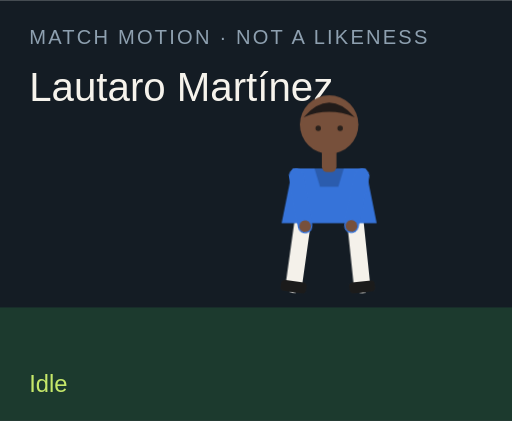
t = 0.00 s
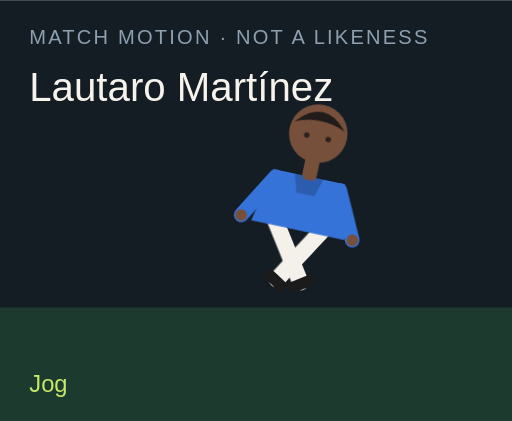
t = 1.50 s
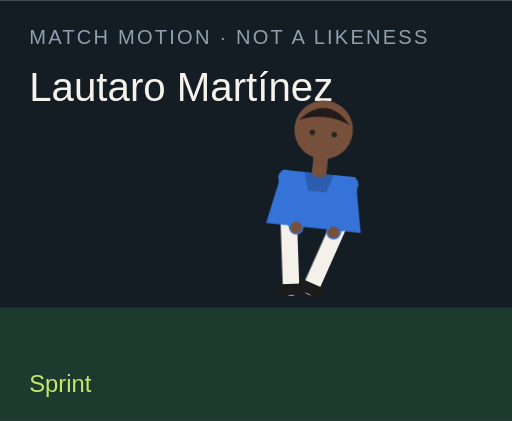
t = 3.00 s
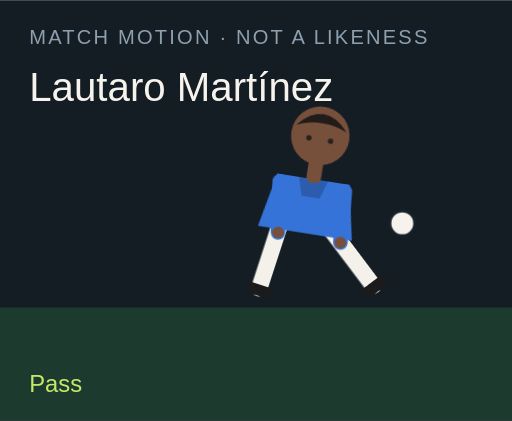
t = 4.50 s
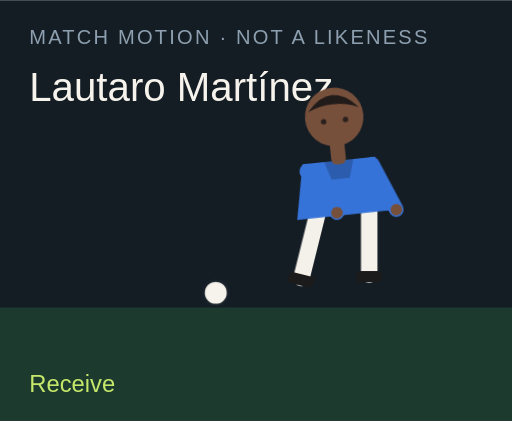
t = 6.00 s
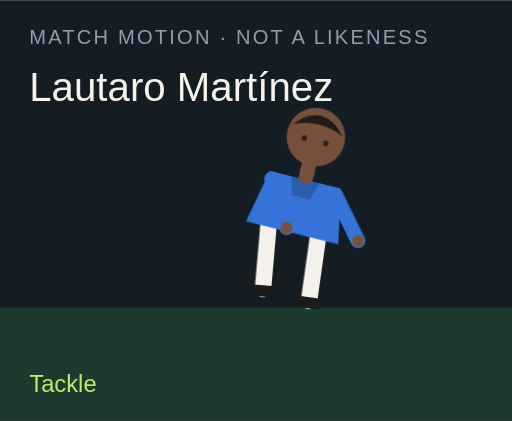
t = 7.50 s

The animated SVG that drew these frames (rendered in a browser with its animation timeline set to each time). Animation: 18 CSS @keyframes rules; one cycle of 9.00 s, repeats indefinitely.

<?xml version="1.0" encoding="UTF-8"?>
<svg xmlns="http://www.w3.org/2000/svg" viewBox="0 0 280 230" role="img">
  <style>@media (prefers-reduced-motion: reduce){animate,animateTransform{display:none}}</style>
  <rect width="280" height="230" fill="#141c24"/>
  <rect y="168" width="280" height="62" fill="#1c3a2e"/>
  <text x="16" y="24" fill="#8ea0b0" font-family="Arial,sans-serif" font-size="11" letter-spacing="1.2">MATCH MOTION · NOT A LIKENESS</text>
  <text x="16" y="55" fill="#f6f3ec" font-family="Impact,sans-serif" font-size="22">Lautaro Martínez</text>
  <circle r="7" fill="#f6f3ec" stroke="#172028" stroke-width="2" id="motion-51340" cx="150" cy="160" opacity="0">
    
    
    
  </circle>
  <g transform="translate(132 40)">
    <g id="motion-51362" transform="rotate(0 48 90)">
      
      <g id="motion-51364" transform="translate(0 0)">
        
        <g transform="translate(34 78)"><g id="motion-51366" transform="rotate(8)"><path d="M0 0 V38" stroke="#f4f1ea" stroke-width="9" stroke-linecap="round"/><rect x="-7" y="36" width="14" height="6" rx="2" fill="#1b1b1b"/></g></g>
        <g transform="translate(62 78)"><g id="motion-51368" transform="rotate(-6)"><path d="M0 0 V38" stroke="#f4f1ea" stroke-width="9" stroke-linecap="round"/><rect x="-7" y="36" width="14" height="6" rx="2" fill="#1b1b1b"/></g></g>
        <path d="M28 52 h40 l6 30 H22 Z" fill="#3673d9"/>
        <path d="M40 52 h16 l-3 10 H43 Z" fill="#000" opacity=".2"/>
        <g transform="translate(30 56)"><g id="motion-51370" transform="rotate(-10)"><path d="M0 0 V28" stroke="#3673d9" stroke-width="8" stroke-linecap="round"/><circle cx="0" cy="28" r="3.2" fill="#77503b"/></g></g>
        <g transform="translate(66 56)"><g id="motion-51372" transform="rotate(12)"><path d="M0 0 V28" stroke="#3673d9" stroke-width="8" stroke-linecap="round"/><circle cx="0" cy="28" r="3.2" fill="#77503b"/></g></g>
        <rect x="44" y="40" width="8" height="14" rx="3" fill="#77503b"/>
        <circle cx="48" cy="28" r="16" fill="#77503b"/>
        <path d="M34 24 Q48 8 62 24 Q48 18 34 24" fill="#211b19"/>
        <circle cx="42" cy="30" r="1.5" fill="#2a211c"/><circle cx="54" cy="30" r="1.5" fill="#2a211c"/>
      </g>
    </g>
  </g>
  <text x="16" y="214" fill="#c6e86a" font-family="Arial,sans-serif" font-size="13" opacity="1" id="motion-51344">Idle</text><text x="16" y="214" fill="#c6e86a" font-family="Arial,sans-serif" font-size="13" opacity="0" id="motion-51346">Jog</text><text x="16" y="214" fill="#c6e86a" font-family="Arial,sans-serif" font-size="13" opacity="0" id="motion-51348">Sprint</text><text x="16" y="214" fill="#c6e86a" font-family="Arial,sans-serif" font-size="13" opacity="0" id="motion-51350">Dribble</text><text x="16" y="214" fill="#c6e86a" font-family="Arial,sans-serif" font-size="13" opacity="0" id="motion-51352">Pass</text><text x="16" y="214" fill="#c6e86a" font-family="Arial,sans-serif" font-size="13" opacity="0" id="motion-51354">Shoot</text><text x="16" y="214" fill="#c6e86a" font-family="Arial,sans-serif" font-size="13" opacity="0" id="motion-51356">Receive</text><text x="16" y="214" fill="#c6e86a" font-family="Arial,sans-serif" font-size="13" opacity="0" id="motion-51358">Tackle</text><text x="16" y="214" fill="#c6e86a" font-family="Arial,sans-serif" font-size="13" opacity="0" id="motion-51360">Jump</text>
<style>@keyframes track-51341{0%{cx:150px}11.1%{cx:156px}22.2%{cx:164px}33.300000000000004%{cx:142px}44.4%{cx:190px}55.60000000000001%{cx:250px}66.7%{cx:118px}77.8%{cx:150px}88.9%{cx:150px}100%{cx:150px}}@keyframes track-51342{0%{cy:160px}11.1%{cy:158px}22.2%{cy:154px}33.300000000000004%{cy:156px}44.4%{cy:148px}55.60000000000001%{cy:96px}66.7%{cy:160px}77.8%{cy:160px}88.9%{cy:160px}100%{cy:160px}}@keyframes track-51343{0%{opacity:0}11.1%{opacity:0}22.2%{opacity:0}33.300000000000004%{opacity:1}44.4%{opacity:1}55.60000000000001%{opacity:1}66.7%{opacity:1}77.8%{opacity:0}88.9%{opacity:0}100%{opacity:0}}@keyframes track-51345{0%{opacity:1}11.1%{opacity:0}22.2%{opacity:0}33.300000000000004%{opacity:0}44.4%{opacity:0}55.60000000000001%{opacity:0}66.7%{opacity:0}77.8%{opacity:0}88.9%{opacity:0}100%{opacity:1}}@keyframes track-51347{0%{opacity:0}11.1%{opacity:1}22.2%{opacity:0}33.300000000000004%{opacity:0}44.4%{opacity:0}55.60000000000001%{opacity:0}66.7%{opacity:0}77.8%{opacity:0}88.9%{opacity:0}100%{opacity:0}}@keyframes track-51349{0%{opacity:0}11.1%{opacity:0}22.2%{opacity:1}33.300000000000004%{opacity:0}44.4%{opacity:0}55.60000000000001%{opacity:0}66.7%{opacity:0}77.8%{opacity:0}88.9%{opacity:0}100%{opacity:0}}@keyframes track-51351{0%{opacity:0}11.1%{opacity:0}22.2%{opacity:0}33.300000000000004%{opacity:1}44.4%{opacity:0}55.60000000000001%{opacity:0}66.7%{opacity:0}77.8%{opacity:0}88.9%{opacity:0}100%{opacity:0}}@keyframes track-51353{0%{opacity:0}11.1%{opacity:0}22.2%{opacity:0}33.300000000000004%{opacity:0}44.4%{opacity:1}55.60000000000001%{opacity:0}66.7%{opacity:0}77.8%{opacity:0}88.9%{opacity:0}100%{opacity:0}}@keyframes track-51355{0%{opacity:0}11.1%{opacity:0}22.2%{opacity:0}33.300000000000004%{opacity:0}44.4%{opacity:0}55.60000000000001%{opacity:1}66.7%{opacity:0}77.8%{opacity:0}88.9%{opacity:0}100%{opacity:0}}@keyframes track-51357{0%{opacity:0}11.1%{opacity:0}22.2%{opacity:0}33.300000000000004%{opacity:0}44.4%{opacity:0}55.60000000000001%{opacity:0}66.7%{opacity:1}77.8%{opacity:0}88.9%{opacity:0}100%{opacity:0}}@keyframes track-51359{0%{opacity:0}11.1%{opacity:0}22.2%{opacity:0}33.300000000000004%{opacity:0}44.4%{opacity:0}55.60000000000001%{opacity:0}66.7%{opacity:0}77.8%{opacity:1}88.9%{opacity:0}100%{opacity:0}}@keyframes track-51361{0%{opacity:0}11.1%{opacity:0}22.2%{opacity:0}33.300000000000004%{opacity:0}44.4%{opacity:0}55.60000000000001%{opacity:0}66.7%{opacity:0}77.8%{opacity:0}88.9%{opacity:1}100%{opacity:0}}@keyframes track-51363{0%{transform:rotate(0deg)}11.1%{transform:rotate(8deg)}22.2%{transform:rotate(16deg)}33.300000000000004%{transform:rotate(6deg)}44.4%{transform:rotate(4deg)}55.60000000000001%{transform:rotate(14deg)}66.7%{transform:rotate(-6deg)}77.8%{transform:rotate(34deg)}88.9%{transform:rotate(-6deg)}100%{transform:rotate(0deg)}}@keyframes track-51365{0%{transform:translate(0px,0px)}11.1%{transform:translate(0px,-3px)}22.2%{transform:translate(0px,-6px)}33.300000000000004%{transform:translate(0px,-2px)}44.4%{transform:translate(0px,2px)}55.60000000000001%{transform:translate(0px,-4px)}66.7%{transform:translate(0px,1px)}77.8%{transform:translate(0px,10px)}88.9%{transform:translate(0px,-18px)}100%{transform:translate(0px,0px)}}@keyframes track-51367{0%{transform:rotate(8deg)}11.1%{transform:rotate(-26deg)}22.2%{transform:rotate(-42deg)}33.300000000000004%{transform:rotate(-8deg)}44.4%{transform:rotate(6deg)}55.60000000000001%{transform:rotate(12deg)}66.7%{transform:rotate(20deg)}77.8%{transform:rotate(-8deg)}88.9%{transform:rotate(-10deg)}100%{transform:rotate(8deg)}}@keyframes track-51369{0%{transform:rotate(-6deg)}11.1%{transform:rotate(24deg)}22.2%{transform:rotate(38deg)}33.300000000000004%{transform:rotate(18deg)}44.4%{transform:rotate(-38deg)}55.60000000000001%{transform:rotate(-54deg)}66.7%{transform:rotate(6deg)}77.8%{transform:rotate(-22deg)}88.9%{transform:rotate(10deg)}100%{transform:rotate(-6deg)}}@keyframes track-51371{0%{transform:rotate(-10deg)}11.1%{transform:rotate(24deg)}22.2%{transform:rotate(36deg)}33.300000000000004%{transform:rotate(-18deg)}44.4%{transform:rotate(10deg)}55.60000000000001%{transform:rotate(-24deg)}66.7%{transform:rotate(-30deg)}77.8%{transform:rotate(12deg)}88.9%{transform:rotate(-74deg)}100%{transform:rotate(-10deg)}}@keyframes track-51373{0%{transform:rotate(12deg)}11.1%{transform:rotate(-20deg)}22.2%{transform:rotate(-32deg)}33.300000000000004%{transform:rotate(14deg)}44.4%{transform:rotate(-26deg)}55.60000000000001%{transform:rotate(18deg)}66.7%{transform:rotate(-22deg)}77.8%{transform:rotate(-6deg)}88.9%{transform:rotate(-74deg)}100%{transform:rotate(12deg)}}@media(prefers-reduced-motion:no-preference){#motion-51340{animation:track-51341 9s linear infinite both,track-51342 9s linear infinite both,track-51343 9s steps(1,end) infinite both}#motion-51344{animation:track-51345 9s steps(1,end) infinite both}#motion-51346{animation:track-51347 9s steps(1,end) infinite both}#motion-51348{animation:track-51349 9s steps(1,end) infinite both}#motion-51350{animation:track-51351 9s steps(1,end) infinite both}#motion-51352{animation:track-51353 9s steps(1,end) infinite both}#motion-51354{animation:track-51355 9s steps(1,end) infinite both}#motion-51356{animation:track-51357 9s steps(1,end) infinite both}#motion-51358{animation:track-51359 9s steps(1,end) infinite both}#motion-51360{animation:track-51361 9s steps(1,end) infinite both}#motion-51362{animation:track-51363 9s linear infinite both}#motion-51364{animation:track-51365 9s linear infinite both}#motion-51366{animation:track-51367 9s linear infinite both}#motion-51368{animation:track-51369 9s linear infinite both}#motion-51370{animation:track-51371 9s linear infinite both}#motion-51372{animation:track-51373 9s linear infinite both}}</style></svg>
